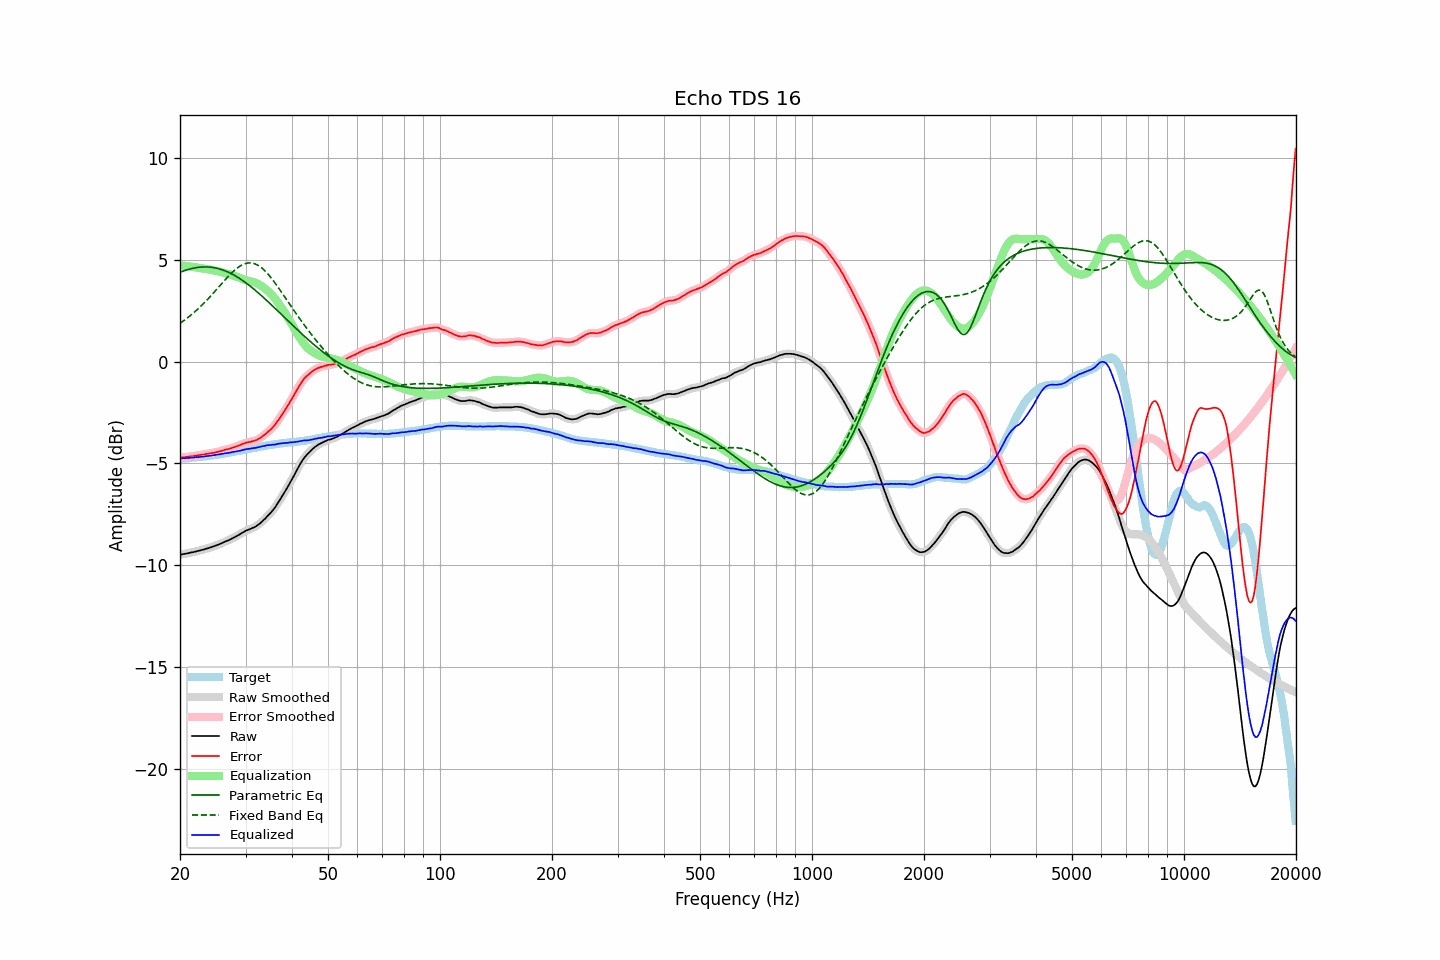

The table this chart was drawn from, first rows:
frequency, raw, error, smoothed, error_smoothed, equalization, parametric_eq, fixed_band_eq, equalized_raw, equalized_smoothed, target
20.00, -9.48, -4.72, -9.48, -4.72, 4.72, 4.38, 1.88, -4.76, -4.76, -4.76
20.20, -9.47, -4.71, -9.47, -4.71, 4.71, 4.41, 1.93, -4.76, -4.76, -4.76
20.40, -9.45, -4.70, -9.45, -4.70, 4.70, 4.44, 1.99, -4.75, -4.75, -4.75
20.61, -9.44, -4.70, -9.44, -4.69, 4.69, 4.47, 2.04, -4.75, -4.74, -4.74
20.81, -9.42, -4.68, -9.42, -4.69, 4.68, 4.49, 2.10, -4.74, -4.74, -4.74
21.02, -9.41, -4.68, -9.41, -4.67, 4.67, 4.52, 2.16, -4.74, -4.73, -4.73
21.23, -9.39, -4.66, -9.39, -4.66, 4.66, 4.54, 2.23, -4.73, -4.73, -4.73
21.44, -9.37, -4.65, -9.37, -4.65, 4.65, 4.56, 2.29, -4.72, -4.72, -4.72
21.66, -9.36, -4.65, -9.36, -4.64, 4.64, 4.58, 2.36, -4.72, -4.71, -4.71
21.87, -9.34, -4.63, -9.34, -4.63, 4.63, 4.59, 2.43, -4.71, -4.71, -4.71
22.09, -9.32, -4.62, -9.32, -4.62, 4.62, 4.61, 2.50, -4.70, -4.70, -4.70
22.31, -9.30, -4.61, -9.30, -4.61, 4.61, 4.62, 2.57, -4.69, -4.69, -4.69
22.54, -9.28, -4.59, -9.28, -4.59, 4.59, 4.63, 2.64, -4.69, -4.69, -4.69
22.76, -9.26, -4.58, -9.26, -4.58, 4.58, 4.63, 2.72, -4.68, -4.68, -4.68
22.99, -9.24, -4.57, -9.24, -4.57, 4.57, 4.64, 2.79, -4.67, -4.67, -4.67
23.22, -9.22, -4.56, -9.22, -4.56, 4.56, 4.64, 2.87, -4.66, -4.66, -4.66
23.45, -9.19, -4.54, -9.20, -4.54, 4.54, 4.64, 2.95, -4.65, -4.65, -4.65
23.69, -9.17, -4.53, -9.17, -4.53, 4.53, 4.64, 3.04, -4.64, -4.64, -4.64
23.92, -9.15, -4.52, -9.15, -4.52, 4.52, 4.64, 3.12, -4.63, -4.63, -4.63
24.16, -9.12, -4.50, -9.12, -4.50, 4.50, 4.63, 3.21, -4.62, -4.62, -4.62
24.40, -9.10, -4.49, -9.10, -4.49, 4.49, 4.62, 3.29, -4.61, -4.61, -4.61
24.65, -9.07, -4.48, -9.07, -4.48, 4.47, 4.61, 3.38, -4.60, -4.60, -4.59
24.89, -9.04, -4.46, -9.04, -4.46, 4.46, 4.59, 3.47, -4.58, -4.58, -4.58
25.14, -9.01, -4.44, -9.01, -4.44, 4.44, 4.58, 3.56, -4.57, -4.57, -4.57
25.39, -8.98, -4.42, -8.98, -4.42, 4.42, 4.56, 3.65, -4.56, -4.56, -4.56
25.65, -8.95, -4.40, -8.95, -4.40, 4.40, 4.53, 3.74, -4.55, -4.55, -4.55
25.91, -8.91, -4.38, -8.91, -4.38, 4.38, 4.51, 3.83, -4.53, -4.53, -4.53
26.16, -8.88, -4.36, -8.88, -4.36, 4.36, 4.48, 3.92, -4.52, -4.52, -4.52
26.43, -8.84, -4.33, -8.84, -4.33, 4.34, 4.45, 4.01, -4.50, -4.51, -4.51
26.69, -8.81, -4.31, -8.81, -4.31, 4.32, 4.42, 4.09, -4.50, -4.50, -4.50
26.96, -8.78, -4.30, -8.78, -4.29, 4.29, 4.38, 4.18, -4.49, -4.48, -4.48
27.23, -8.74, -4.27, -8.74, -4.27, 4.27, 4.35, 4.26, -4.47, -4.47, -4.47
27.50, -8.70, -4.25, -8.70, -4.25, 4.25, 4.31, 4.34, -4.45, -4.45, -4.45
27.77, -8.66, -4.22, -8.66, -4.22, 4.22, 4.27, 4.41, -4.44, -4.44, -4.44
28.05, -8.62, -4.20, -8.62, -4.20, 4.20, 4.22, 4.49, -4.42, -4.42, -4.42
28.33, -8.58, -4.17, -8.58, -4.17, 4.17, 4.18, 4.55, -4.41, -4.41, -4.41
28.62, -8.53, -4.14, -8.53, -4.14, 4.14, 4.13, 4.61, -4.39, -4.40, -4.39
28.90, -8.49, -4.11, -8.49, -4.11, 4.11, 4.08, 4.67, -4.38, -4.38, -4.38
29.19, -8.44, -4.08, -8.44, -4.08, 4.08, 4.03, 4.72, -4.36, -4.36, -4.36
29.48, -8.39, -4.04, -8.39, -4.04, 4.05, 3.97, 4.76, -4.34, -4.35, -4.35
29.78, -8.35, -4.02, -8.35, -4.01, 4.02, 3.92, 4.79, -4.33, -4.33, -4.33
30.08, -8.30, -3.98, -8.31, -3.99, 4.00, 3.86, 4.82, -4.30, -4.31, -4.32
30.38, -8.27, -3.97, -8.27, -3.97, 3.98, 3.80, 4.83, -4.30, -4.30, -4.30
30.68, -8.24, -3.95, -8.24, -3.95, 3.95, 3.74, 4.84, -4.29, -4.28, -4.29
30.99, -8.21, -3.94, -8.21, -3.94, 3.94, 3.68, 4.84, -4.28, -4.27, -4.27
31.30, -8.17, -3.91, -8.18, -3.92, 3.91, 3.62, 4.83, -4.26, -4.26, -4.26
31.61, -8.14, -3.90, -8.14, -3.90, 3.89, 3.55, 4.81, -4.25, -4.25, -4.24
31.93, -8.10, -3.87, -8.10, -3.87, 3.86, 3.48, 4.78, -4.24, -4.23, -4.23
32.24, -8.05, -3.84, -8.05, -3.84, 3.83, 3.42, 4.75, -4.22, -4.22, -4.21
32.57, -7.99, -3.79, -7.99, -3.79, 3.79, 3.35, 4.70, -4.20, -4.20, -4.20
32.89, -7.93, -3.75, -7.93, -3.75, 3.74, 3.28, 4.65, -4.19, -4.18, -4.18
33.22, -7.86, -3.69, -7.86, -3.69, 3.69, 3.21, 4.58, -4.17, -4.17, -4.17
33.55, -7.78, -3.63, -7.78, -3.63, 3.63, 3.14, 4.51, -4.15, -4.15, -4.15
33.89, -7.71, -3.57, -7.70, -3.57, 3.57, 3.07, 4.44, -4.14, -4.13, -4.14
34.23, -7.62, -3.50, -7.62, -3.50, 3.51, 2.99, 4.35, -4.11, -4.12, -4.12
34.57, -7.54, -3.43, -7.54, -3.43, 3.44, 2.92, 4.27, -4.10, -4.11, -4.11
34.92, -7.46, -3.36, -7.46, -3.36, 3.36, 2.84, 4.17, -4.10, -4.09, -4.10
35.27, -7.37, -3.29, -7.37, -3.29, 3.28, 2.77, 4.07, -4.09, -4.09, -4.08
35.62, -7.27, -3.20, -7.28, -3.21, 3.20, 2.70, 3.97, -4.08, -4.08, -4.07
35.97, -7.18, -3.12, -7.17, -3.11, 3.10, 2.62, 3.87, -4.08, -4.07, -4.06
... 635 more rows
